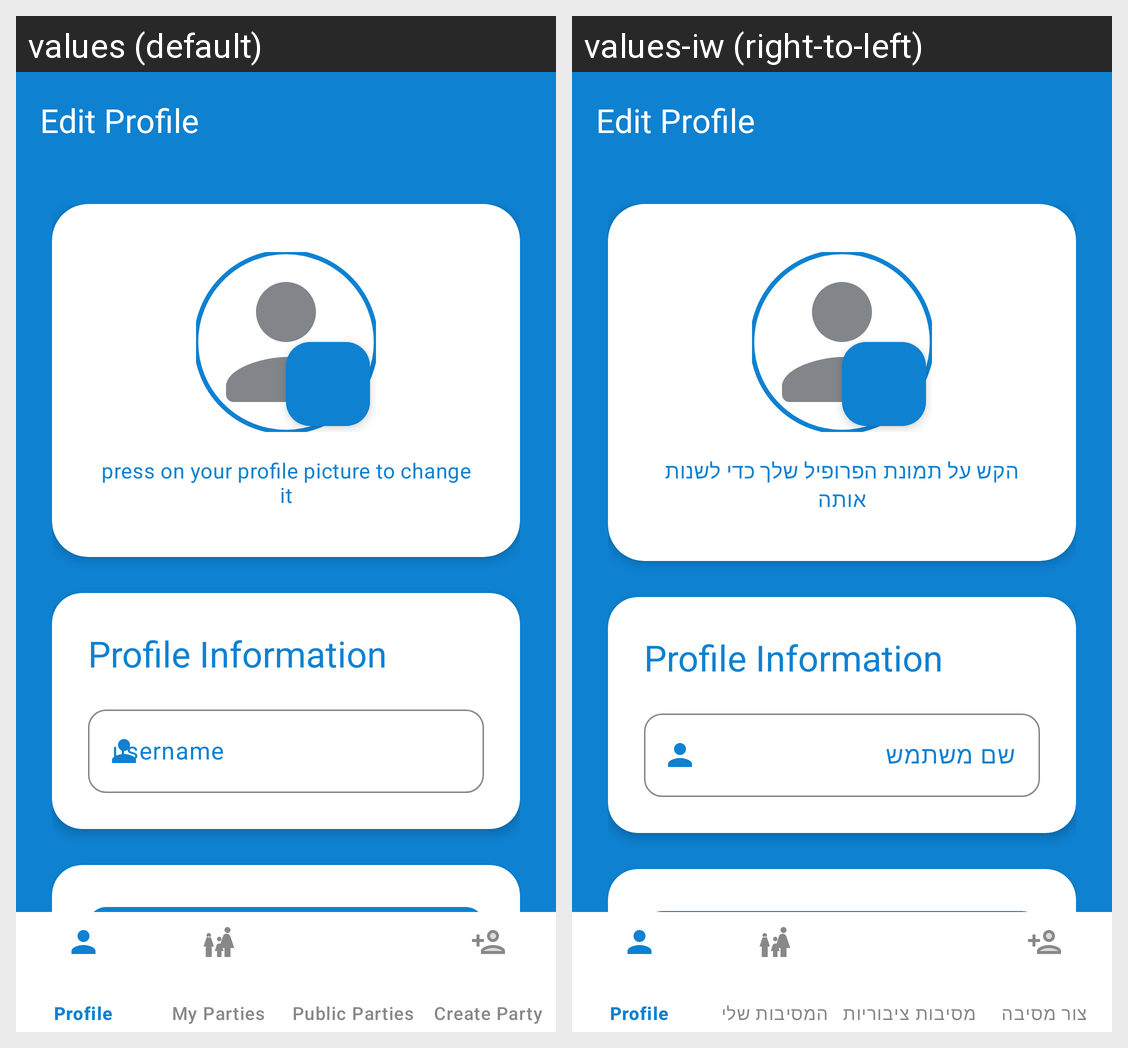

This grid shows one Android layout under two languages. Give, for every string resource on the screen, its name, the default text and each shown locale's text.
Android screen res/layout/activity_main_edit_profile.xml rendered under 2 locales, left to right: values (default), values-iw (right-to-left). Device: Nexus 5 (rendered at 1080×1920; each locale shown at half size, 540×960, under a caption strip naming it); theme Theme.PartyMaker.
Strings drawn on this screen, with the default value and each locale's value (text and hints the layout hard-codes, and strings that could not be matched under every locale, appear in the picture but are not listed):

press_on_your_profile_picture_to_change_it
  values: press on your profile picture to change it
  values-iw: הקש על תמונת הפרופיל שלך כדי לשנות אותה

profile_information
  values: Profile Information
  values-iw: Profile Information  [not translated; the default value is used]

username
  values: username
  values-iw: שם משתמש

save_profile
  values: Save Profile
  values-iw: Save Profile  [not translated; the default value is used]
